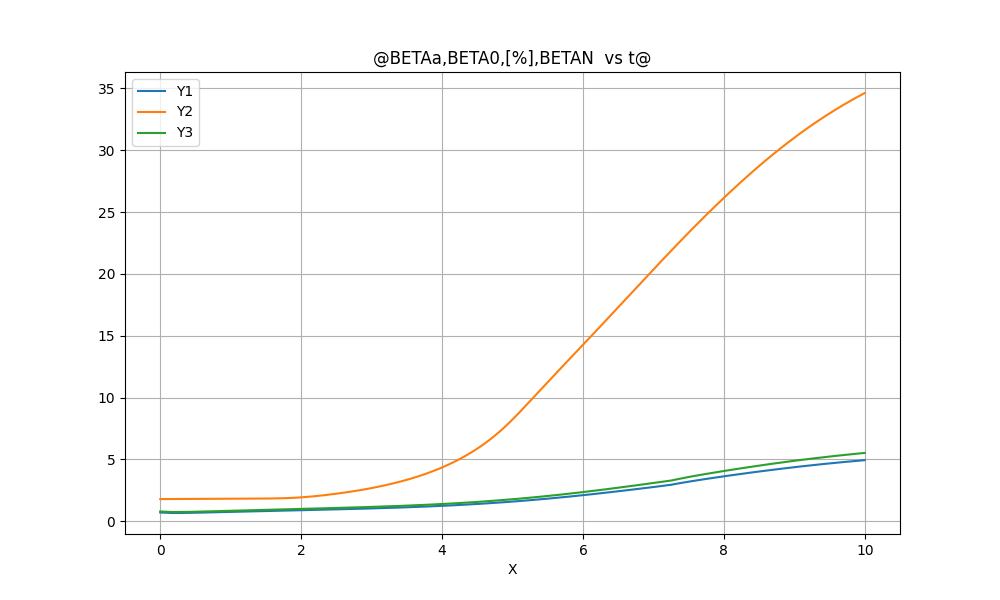

The data file committed next to this chart (first rows):
@BETAa, BETA0, [%], BETAN  vs t@
X, Y1, Y2, Y3
0.0000000E+00, 0.7084784E+00, 0.1791711E+01, 0.7923285E+00, 
0.2000000E-02, 0.7058845E+00, 0.1791861E+01, 0.7894277E+00, 
0.4000000E-02, 0.7051734E+00, 0.1792016E+01, 0.7886325E+00, 
0.6000000E-02, 0.7046190E+00, 0.1792174E+01, 0.7880124E+00, 
0.8000000E-02, 0.7040796E+00, 0.1792332E+01, 0.7874091E+00, 
0.1000000E-01, 0.7035385E+00, 0.1792488E+01, 0.7868040E+00, 
0.1200000E-01, 0.7029957E+00, 0.1792641E+01, 0.7861970E+00, 
0.1400000E-01, 0.7024528E+00, 0.1792791E+01, 0.7855898E+00, 
0.1600000E-01, 0.7019112E+00, 0.1792936E+01, 0.7849841E+00, 
0.1800000E-01, 0.7013718E+00, 0.1793077E+01, 0.7843809E+00, 
0.2000000E-01, 0.7008356E+00, 0.1793214E+01, 0.7837812E+00, 
0.2200000E-01, 0.7003030E+00, 0.1793346E+01, 0.7831855E+00, 
0.2400000E-01, 0.6997745E+00, 0.1793474E+01, 0.7825946E+00, 
0.2600000E-01, 0.6992505E+00, 0.1793597E+01, 0.7820085E+00, 
0.2800000E-01, 0.6987313E+00, 0.1793716E+01, 0.7814279E+00, 
0.3000000E-01, 0.6982169E+00, 0.1793832E+01, 0.7808526E+00, 
0.3200000E-01, 0.6977077E+00, 0.1793943E+01, 0.7802831E+00, 
0.3400000E-01, 0.6972035E+00, 0.1794050E+01, 0.7797193E+00, 
0.3600000E-01, 0.6967047E+00, 0.1794155E+01, 0.7791614E+00, 
0.3800000E-01, 0.6962111E+00, 0.1794255E+01, 0.7786094E+00, 
0.4000000E-01, 0.6957228E+00, 0.1794353E+01, 0.7780633E+00, 
0.4200000E-01, 0.6952399E+00, 0.1794447E+01, 0.7775233E+00, 
0.4400000E-01, 0.6947623E+00, 0.1794539E+01, 0.7769891E+00, 
0.4600000E-01, 0.6942899E+00, 0.1794628E+01, 0.7764608E+00, 
0.4800000E-01, 0.6938227E+00, 0.1794714E+01, 0.7759383E+00, 
0.5000000E-01, 0.6933607E+00, 0.1794798E+01, 0.7754216E+00, 
0.5200000E-01, 0.6929039E+00, 0.1794879E+01, 0.7749107E+00, 
0.5400000E-01, 0.6924520E+00, 0.1794959E+01, 0.7744054E+00, 
0.5600000E-01, 0.6920052E+00, 0.1795036E+01, 0.7739057E+00, 
0.5800000E-01, 0.6915632E+00, 0.1795111E+01, 0.7734114E+00, 
0.6000000E-01, 0.6911259E+00, 0.1795185E+01, 0.7729224E+00, 
0.6200000E-01, 0.6906934E+00, 0.1795257E+01, 0.7724386E+00, 
0.6400000E-01, 0.6902654E+00, 0.1795327E+01, 0.7719600E+00, 
0.6600000E-01, 0.6898418E+00, 0.1795396E+01, 0.7714863E+00, 
0.6800000E-01, 0.6894225E+00, 0.1795463E+01, 0.7710174E+00, 
0.7000000E-01, 0.6890075E+00, 0.1795529E+01, 0.7705532E+00, 
0.7200000E-01, 0.6885964E+00, 0.1795593E+01, 0.7700935E+00, 
0.7400000E-01, 0.6881893E+00, 0.1795657E+01, 0.7696382E+00, 
0.7600000E-01, 0.6877857E+00, 0.1795719E+01, 0.7691869E+00, 
0.7800000E-01, 0.6873858E+00, 0.1795780E+01, 0.7687396E+00, 
0.8000000E-01, 0.6869892E+00, 0.1795841E+01, 0.7682961E+00, 
0.8200000E-01, 0.6865956E+00, 0.1795900E+01, 0.7678559E+00, 
0.8400000E-01, 0.6862050E+00, 0.1795958E+01, 0.7674190E+00, 
0.8600000E-01, 0.6858169E+00, 0.1796016E+01, 0.7669850E+00, 
0.8800000E-01, 0.6854312E+00, 0.1796072E+01, 0.7665536E+00, 
0.9000000E-01, 0.6850475E+00, 0.1796128E+01, 0.7661245E+00, 
0.9200000E-01, 0.6846654E+00, 0.1796184E+01, 0.7656973E+00, 
0.9400000E-01, 0.6842847E+00, 0.1796239E+01, 0.7652715E+00, 
0.9600000E-01, 0.6839046E+00, 0.1796293E+01, 0.7648464E+00, 
0.9800000E-01, 0.6835249E+00, 0.1796346E+01, 0.7644218E+00, 
0.1000000E+00, 0.6831447E+00, 0.1796399E+01, 0.7639966E+00, 
0.1020000E+00, 0.6827634E+00, 0.1796452E+01, 0.7635701E+00, 
0.1040000E+00, 0.6823798E+00, 0.1796504E+01, 0.7631412E+00, 
0.1060000E+00, 0.6819929E+00, 0.1796555E+01, 0.7627085E+00, 
0.1080000E+00, 0.6816012E+00, 0.1796606E+01, 0.7622703E+00, 
0.1100000E+00, 0.6812023E+00, 0.1796657E+01, 0.7618243E+00, 
0.1120000E+00, 0.6807935E+00, 0.1796708E+01, 0.7613670E+00, 
0.1140000E+00, 0.6803702E+00, 0.1796758E+01, 0.7608937E+00, 
0.1160000E+00, 0.6799253E+00, 0.1796808E+01, 0.7603962E+00, 
... 4,944 more rows
